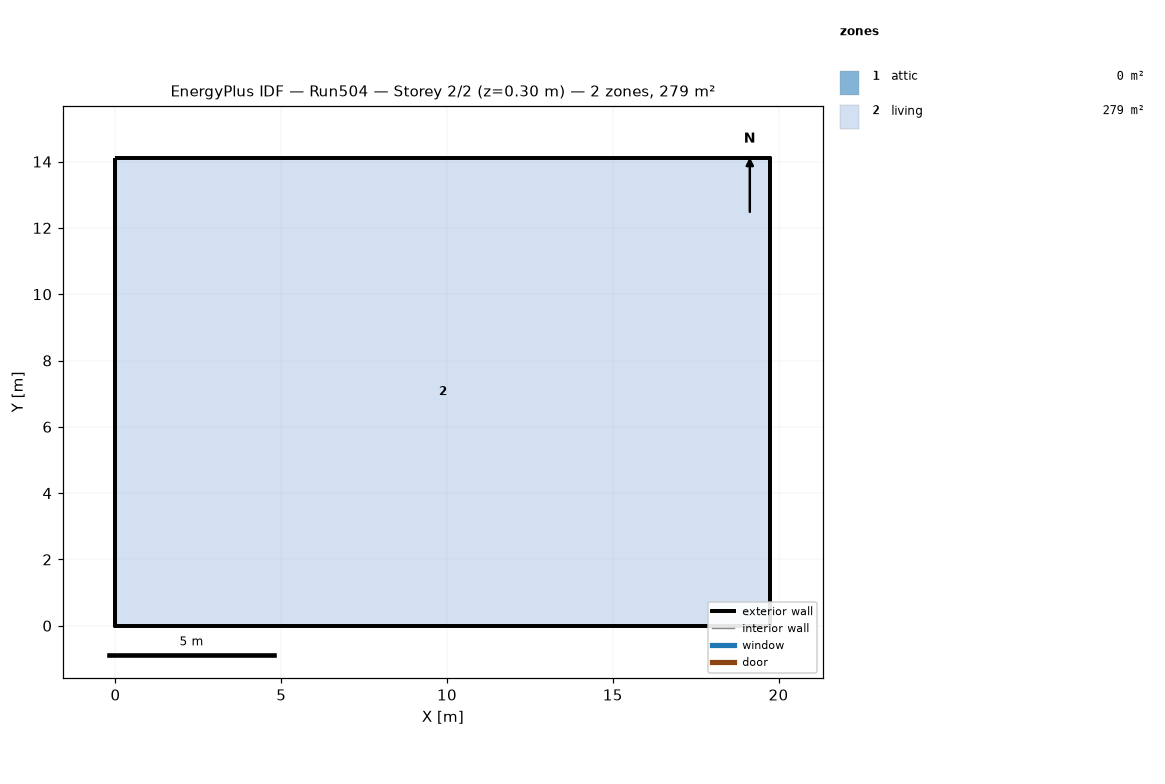
=== STOREY PLAN SPEC (per zone: floor XY polygon, exterior-wall plan segments, windows/doors) ===
zone 1: attic  (0.0 m²)
  exterior wall: (19.75, 0.00) – (19.75, 14.11) – (19.75, 7.05)  [21.2 m]
  exterior wall: (0.00, 14.11) – (0.00, 0.00) – (0.00, 7.05)  [21.2 m]
zone 2: living  (278.7 m²)
  floor: (0.00, 0.00) (0.00, 14.11) (19.75, 14.11) (19.75, 0.00)
  exterior wall: (0.00, 0.00) – (19.75, 0.00)  [19.8 m]
  exterior wall: (19.75, 0.00) – (19.75, 14.11)  [14.1 m]
  exterior wall: (19.75, 14.11) – (0.00, 14.11)  [19.8 m]
  exterior wall: (0.00, 14.11) – (0.00, 0.00)  [14.1 m]

=== DERIVED (storey summary) ===
Building: Run504
Storey: 2 of 2  (floor level z = 0.30 m)
Storey gross floor area: 278.7 m²
Zones on this storey: 2
  - attic: floor 0.0 m²; exterior wall 42.3 m (19.4 m²); WWR 0.0%
  - living: floor 278.7 m²; exterior wall 67.7 m (330.3 m²); WWR 0.0%
Zone adjacency: (none detected)